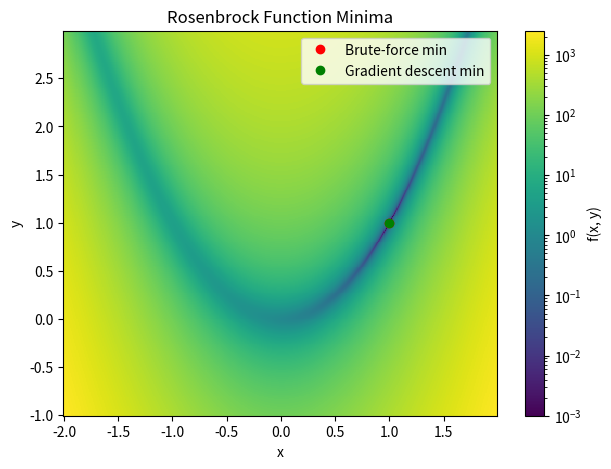

Recreate this plot in Python.
import numpy as np
import matplotlib.pyplot as plt
from scipy.optimize import rosen

x = np.arange(-2, 2, .01)
y = np.arange(-1, 3, .01)
X, Y = np.meshgrid(x, y)
Z = rosen((X, Y))

min_index = np.unravel_index(np.argmin(Z), Z.shape)
x_min_brute = X[min_index]
y_min_brute = Y[min_index]
z_min_brute = Z[min_index]

print(f"Brute-force minimum approx: x={x_min_brute:.4f}, y={y_min_brute:.4f}, f={z_min_brute:.6f}")

#Gradient Descent 
def rosen_grad(x, y):
    """Gradient of the Rosenbrock function."""
    dfdx = -2*(1 - x) - 400*x*(y - x**2)
    dfdy = 200*(y - x**2)
    return np.array([dfdx, dfdy])

def gradient_descent(start, lr=0.001, tol=1e-6, max_iter=100000):
    x, y = start
    for i in range(max_iter):
        grad = rosen_grad(x, y)
        step = lr * grad
        x_new, y_new = x - step[0], y - step[1]
        if np.linalg.norm([x_new - x, y_new - y]) < tol:
            print(f"Converged after {i} iterations.")
            break
        x, y = x_new, y_new
    return x, y, rosen((x, y))
start_point = (-1.5, 2.0)
x_min_gd, y_min_gd, z_min_gd = gradient_descent(start_point, lr=0.001)

plt.figure(figsize=(7,5))
plt.pcolormesh(X, Y, Z, shading='auto', norm='log', vmin=1e-3)
plt.plot(x_min_brute, y_min_brute, 'ro', label='Brute-force min')
plt.plot(x_min_gd, y_min_gd, 'go', label='Gradient descent min')
plt.xlabel("x")
plt.ylabel("y")
plt.title("Rosenbrock Function Minima")
plt.legend()
plt.colorbar(label="f(x, y)")
plt.show()
